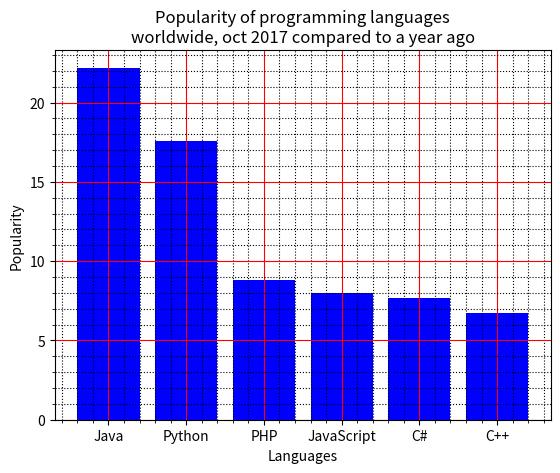
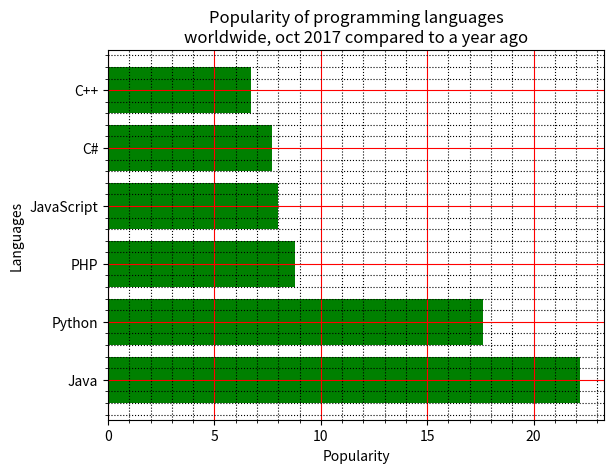
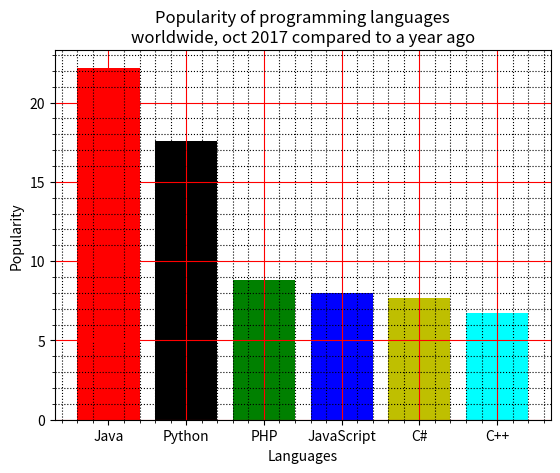
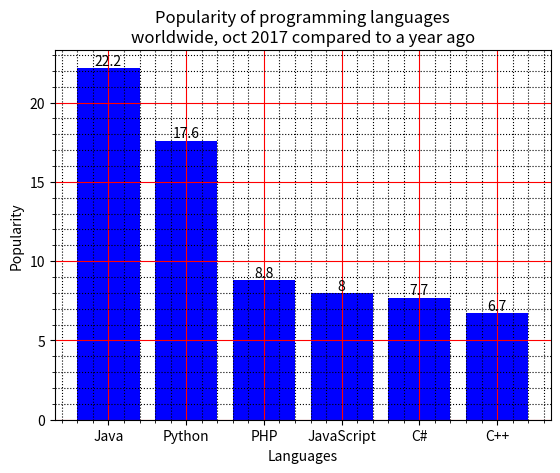
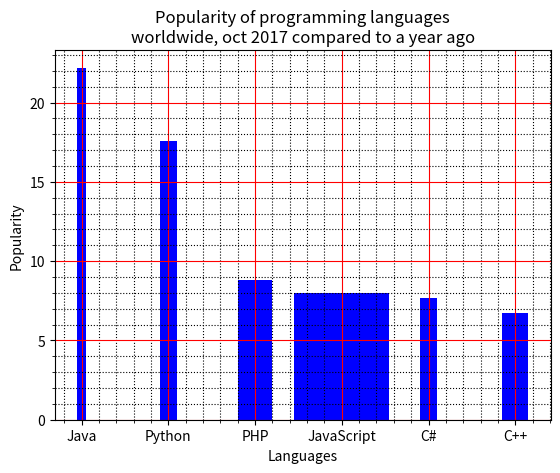
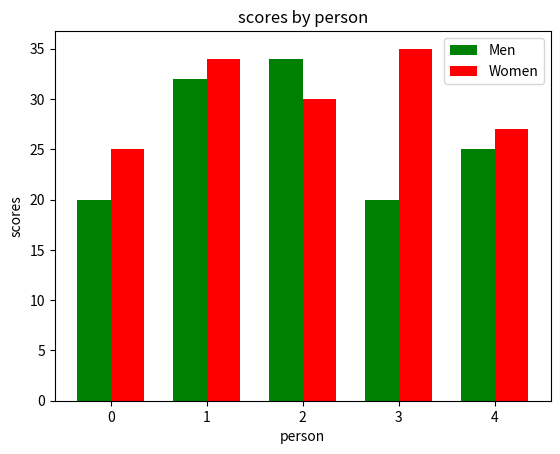
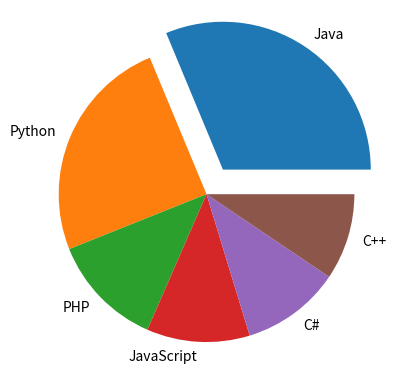
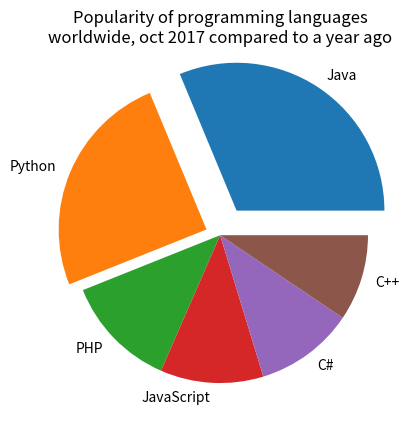

Write the Python code that produced these figures, in order.
import matplotlib.pyplot as plt
import numpy as np


figures = []
language_data = {
    "Java": 22.2,
    "Python": 17.6,
    "PHP": 8.8,
    "JavaScript": 8,
    "C#": 7.7,
    "C++": 6.7
}

# 1
fig = plt.figure(0)

plt.bar(language_data.keys(), language_data.values(), color='blue')
plt.minorticks_on()
plt.grid(which='major', c='r', linestyle='-')
plt.grid(which='minor', c='black', linestyle='dotted')
plt.xlabel("Languages")
plt.ylabel("Popularity")
plt.title("Popularity of programming languages\nworldwide, oct 2017 compared to a year ago")
figures.append(fig)

# 2
fig = plt.figure(1)

plt.barh(list(language_data.keys()), language_data.values(), color='green')
plt.minorticks_on()
plt.grid(which='major', c='r', linestyle='-')
plt.grid(which='minor', c='black', linestyle='dotted')
plt.ylabel("Languages")
plt.xlabel("Popularity")
plt.title("Popularity of programming languages\nworldwide, oct 2017 compared to a year ago")
figures.append(fig)

# 3
fig = plt.figure(2)

colors = ['r', 'black', 'g', 'b', 'y', 'cyan']
plt.bar(language_data.keys(), language_data.values(), color=colors)
plt.minorticks_on()
plt.grid(which='major', c='r', linestyle='-')
plt.grid(which='minor', c='black', linestyle='dotted')
plt.xlabel("Languages")
plt.ylabel("Popularity")
plt.title("Popularity of programming languages\nworldwide, oct 2017 compared to a year ago")
figures.append(fig)

# 4
fig = plt.figure(3)

plt.bar_label(plt.bar(language_data.keys(), language_data.values(), color='blue'))
plt.minorticks_on()
plt.grid(which='major', c='r', linestyle='-')
plt.grid(which='minor', c='black', linestyle='dotted')
plt.xlabel("Languages")
plt.ylabel("Popularity")
plt.title("Popularity of programming languages\nworldwide, oct 2017 compared to a year ago")
figures.append(fig)

# 5
fig = plt.figure(4)
w = [0.1, 0.2, 0.4, 1.1, 0.2, 0.3]
plt.bar(language_data.keys(), language_data.values(), color='blue', width=w)
plt.minorticks_on()
plt.grid(which='major', c='r', linestyle='-')
plt.grid(which='minor', c='black', linestyle='dotted')
plt.xlabel("Languages")
plt.ylabel("Popularity")
plt.title("Popularity of programming languages\nworldwide, oct 2017 compared to a year ago")
figures.append(fig)

# 6
fig = plt.figure(5)
labels = ['G1', 'G2', 'G3', 'G4', 'G5']
w = [25, 34, 30, 35, 27]
m = [20, 32, 34, 20, 25]
x = np.arange(len(labels))
width = 0.35
plt.bar(x - width/2, m, width, label='Men', color='g')
plt.bar(x + width/2, w, width, label='Women', color='r')
plt.legend()
plt.xlabel('person')
plt.ylabel('scores')
plt.title('scores by person')
figures.append(fig)

# 7
fig = plt.figure(6)

y = list(language_data.values())/np.sum(list(language_data.values()))
plt.pie(y, labels=language_data.keys(), explode=[0.2, 0, 0, 0, 0, 0])
figures.append(fig)

# 8
fig = plt.figure(7)

y = list(language_data.values())/np.sum(list(language_data.values()))
plt.pie(y, labels=language_data.keys(), explode=[0.2, 0.1, 0, 0, 0, 0])
plt.title("Popularity of programming languages\nworldwide, oct 2017 compared to a year ago")
figures.append(fig)


for i in range(len(figures)):
    plt.figure(i)
    plt.savefig(f"fig5-{i+1}.png")